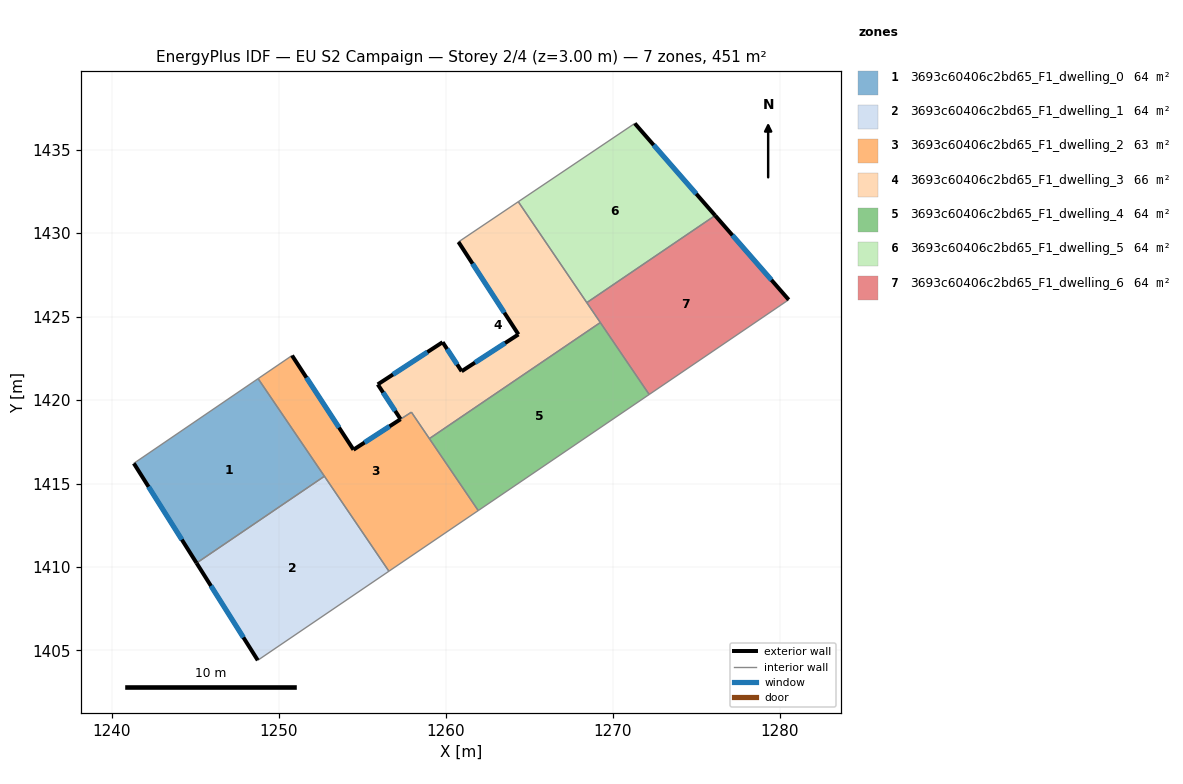
=== STOREY PLAN SPEC (per zone: floor XY polygon, exterior-wall plan segments, windows/doors) ===
zone 1: 3693c60406c2bd65_F1_dwelling_0  (64.5 m²)
  floor: (1248.76, 1421.28) (1252.73, 1415.43) (1245.07, 1410.24) (1241.31, 1416.21)
  exterior wall: (1241.31, 1416.21) – (1245.07, 1410.24)  [7.1 m]
    window: (1242.19, 1414.80) – (1244.19, 1411.64)  [6.0 m²]
  interior walls: 3
zone 2: 3693c60406c2bd65_F1_dwelling_1  (64.5 m²)
  floor: (1252.73, 1415.43) (1256.59, 1409.75) (1248.73, 1404.41) (1245.07, 1410.24)
  exterior wall: (1245.07, 1410.24) – (1248.73, 1404.41)  [6.9 m]
    window: (1245.93, 1408.87) – (1247.87, 1405.78)  [5.8 m²]
  interior walls: 3
zone 3: 3693c60406c2bd65_F1_dwelling_2  (62.6 m²)
  floor: (1257.94, 1419.27) (1261.94, 1413.38) (1256.59, 1409.75) (1248.76, 1421.28) (1250.79, 1422.67) (1254.47, 1417.02)
  exterior wall: (1254.47, 1417.02) – (1250.79, 1422.67)  [6.7 m]
    window: (1253.60, 1418.35) – (1251.65, 1421.34)  [5.7 m²]
  exterior wall: (1257.29, 1418.85) – (1254.47, 1417.02)  [3.4 m]
    window: (1256.63, 1418.42) – (1255.13, 1417.45)  [2.8 m²]
  interior walls: 7
zone 4: 3693c60406c2bd65_F1_dwelling_3  (66.3 m²)
  floor: (1264.34, 1431.88) (1269.25, 1424.64) (1259.01, 1417.69) (1257.93, 1419.28) (1257.29, 1418.86) (1255.92, 1420.94) (1259.80, 1423.46) (1260.94, 1421.72) (1264.34, 1423.93) (1260.75, 1429.47)
  exterior wall: (1260.94, 1421.72) – (1259.80, 1423.46)  [2.1 m]
    window: (1260.68, 1422.13) – (1260.07, 1423.05)  [1.8 m²]
  exterior wall: (1264.34, 1423.93) – (1260.94, 1421.72)  [4.1 m]
    window: (1263.55, 1423.41) – (1261.74, 1422.24)  [3.4 m²]
  exterior wall: (1260.75, 1429.47) – (1264.34, 1423.93)  [6.6 m]
    window: (1261.60, 1428.17) – (1263.50, 1425.23)  [5.6 m²]
  exterior wall: (1255.92, 1420.94) – (1257.29, 1418.86)  [2.5 m]
    window: (1256.24, 1420.45) – (1256.97, 1419.34)  [2.1 m²]
  exterior wall: (1259.80, 1423.46) – (1255.92, 1420.94)  [4.6 m]
    window: (1258.89, 1422.87) – (1256.83, 1421.53)  [3.9 m²]
  interior walls: 6
zone 5: 3693c60406c2bd65_F1_dwelling_4  (64.5 m²)
  floor: (1269.25, 1424.64) (1272.18, 1420.33) (1261.94, 1413.38) (1259.01, 1417.69)
  interior walls: 4
zone 6: 3693c60406c2bd65_F1_dwelling_5  (64.5 m²)
  floor: (1271.31, 1436.57) (1276.13, 1431.05) (1268.44, 1425.83) (1264.34, 1431.88)
  exterior wall: (1276.13, 1431.05) – (1271.31, 1436.57)  [7.3 m]
    window: (1275.00, 1432.35) – (1272.44, 1435.27)  [6.2 m²]
  interior walls: 3
zone 7: 3693c60406c2bd65_F1_dwelling_6  (64.5 m²)
  floor: (1276.13, 1431.05) (1280.53, 1426.00) (1272.18, 1420.33) (1268.44, 1425.83)
  exterior wall: (1280.53, 1426.00) – (1276.13, 1431.05)  [6.7 m]
    window: (1279.50, 1427.19) – (1277.16, 1429.87)  [5.7 m²]
  interior walls: 4

=== DERIVED (storey summary) ===
Building: EU S2 Campaign
Storey: 2 of 4  (floor level z = 3.00 m)
Storey gross floor area: 451.2 m²
Zones on this storey: 7
  - 3693c60406c2bd65_F1_dwelling_0: floor 64.5 m²; exterior wall 7.1 m (21.2 m²); 1 window(s) 6.0 m²; WWR 28.1%
  - 3693c60406c2bd65_F1_dwelling_1: floor 64.5 m²; exterior wall 6.9 m (20.6 m²); 1 window(s) 5.8 m²; WWR 28.1%
  - 3693c60406c2bd65_F1_dwelling_2: floor 62.6 m²; exterior wall 10.1 m (30.3 m²); 2 window(s) 8.5 m²; WWR 28.1%
  - 3693c60406c2bd65_F1_dwelling_3: floor 66.3 m²; exterior wall 19.9 m (59.6 m²); 5 window(s) 16.8 m²; WWR 28.1%
  - 3693c60406c2bd65_F1_dwelling_4: floor 64.5 m²
  - 3693c60406c2bd65_F1_dwelling_5: floor 64.5 m²; exterior wall 7.3 m (22.0 m²); 1 window(s) 6.2 m²; WWR 28.1%
  - 3693c60406c2bd65_F1_dwelling_6: floor 64.5 m²; exterior wall 6.7 m (20.1 m²); 1 window(s) 5.7 m²; WWR 28.1%
Zone adjacency (shared interzone walls):
  - 3693c60406c2bd65_F1_dwelling_0 ↔ 3693c60406c2bd65_F1_dwelling_1
  - 3693c60406c2bd65_F1_dwelling_0 ↔ 3693c60406c2bd65_F1_dwelling_2
  - 3693c60406c2bd65_F1_dwelling_1 ↔ 3693c60406c2bd65_F1_dwelling_2
  - 3693c60406c2bd65_F1_dwelling_2 ↔ 3693c60406c2bd65_F1_dwelling_3
  - 3693c60406c2bd65_F1_dwelling_2 ↔ 3693c60406c2bd65_F1_dwelling_4
  - 3693c60406c2bd65_F1_dwelling_3 ↔ 3693c60406c2bd65_F1_dwelling_4
  - 3693c60406c2bd65_F1_dwelling_3 ↔ 3693c60406c2bd65_F1_dwelling_5
  - 3693c60406c2bd65_F1_dwelling_3 ↔ 3693c60406c2bd65_F1_dwelling_6
  - 3693c60406c2bd65_F1_dwelling_4 ↔ 3693c60406c2bd65_F1_dwelling_6
  - 3693c60406c2bd65_F1_dwelling_5 ↔ 3693c60406c2bd65_F1_dwelling_6